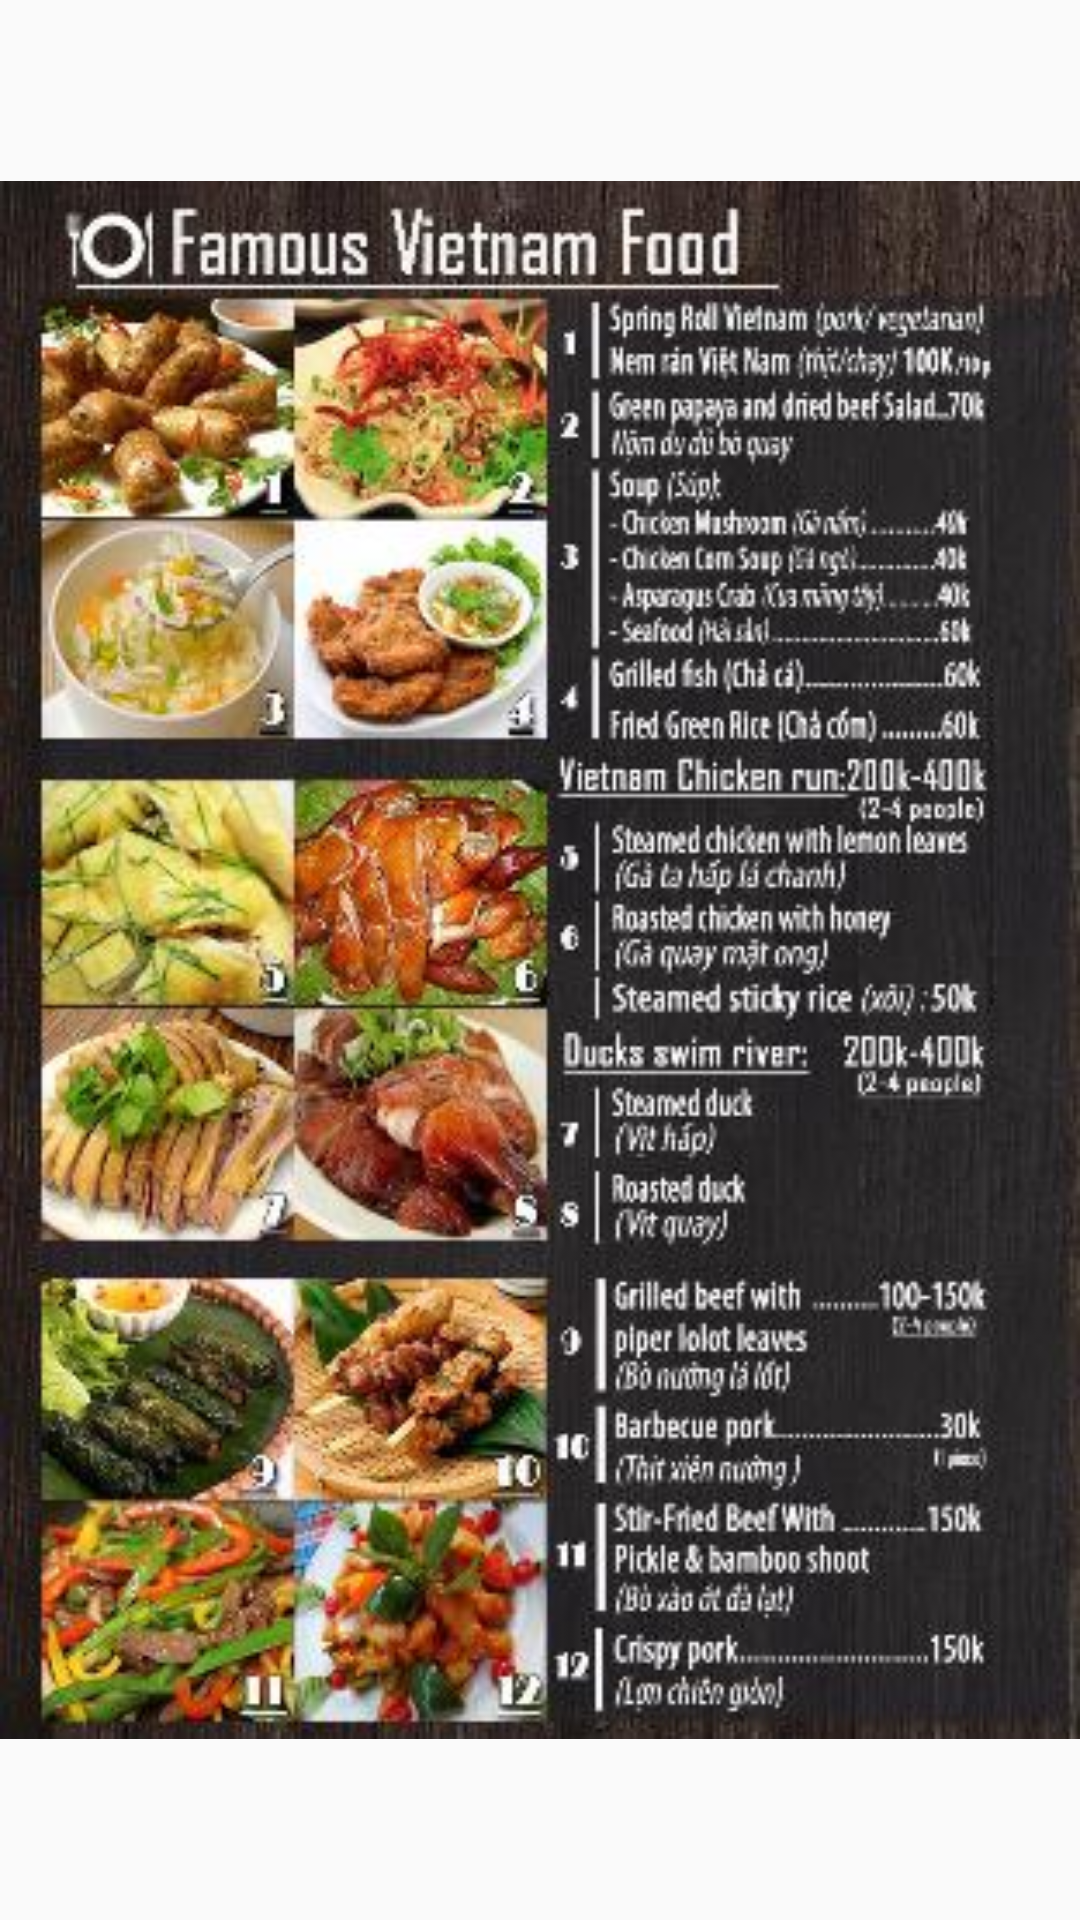

This screen was rendered from an Android layout file. Write that file and the resources it references.
<!-- AndroidManifest.xml: application theme AppTheme -->
<!-- res/layout/fragment_food_menu_image_dialog.xml -->
<?xml version="1.0" encoding="utf-8"?>
<RelativeLayout xmlns:android="http://schemas.android.com/apk/res/android"
    xmlns:tools="http://schemas.android.com/tools"
    android:orientation="vertical"
    android:layout_width="match_parent"
    android:layout_height="match_parent">
    <ImageView     android:id="@+id/image_list_dialog_image"
        android:layout_width="match_parent"
        android:layout_height="match_parent"
        android:src="@drawable/menu_food_1"/>
    <LinearLayout
        android:layout_width="match_parent"
        android:layout_height="wrap_content"
        android:orientation="vertical">
        <ImageView
            android:id="@+id/image_list_dialog_quit"
            android:layout_width="wrap_content"
            android:layout_height="wrap_content"
            android:layout_gravity="right"
            android:src="@drawable/icon_quit"
            android:layout_margin="@dimen/padding_normal"/>

    </LinearLayout>

</RelativeLayout>
<!-- resources referenced by this layout -->
<resources>
  <dimen name="padding_normal">10dp</dimen>
  <!-- drawable menu_food_1: jpg bitmap (drawable, 51682 bytes) -->
  <style name="AppTheme" parent="Theme.AppCompat.Light.NoActionBar">
          
          <item name="colorPrimary">@color/primaryColor</item>
          <item name="colorPrimaryDark">@color/primaryDarkColor</item>
          <item name="colorAccent">@color/secondaryColor</item>
      </style>
  <color name="primaryColor">#000000</color>
  <color name="primaryDarkColor">#c2c2c2</color>
  <color name="secondaryColor">#f40057</color>
</resources>
